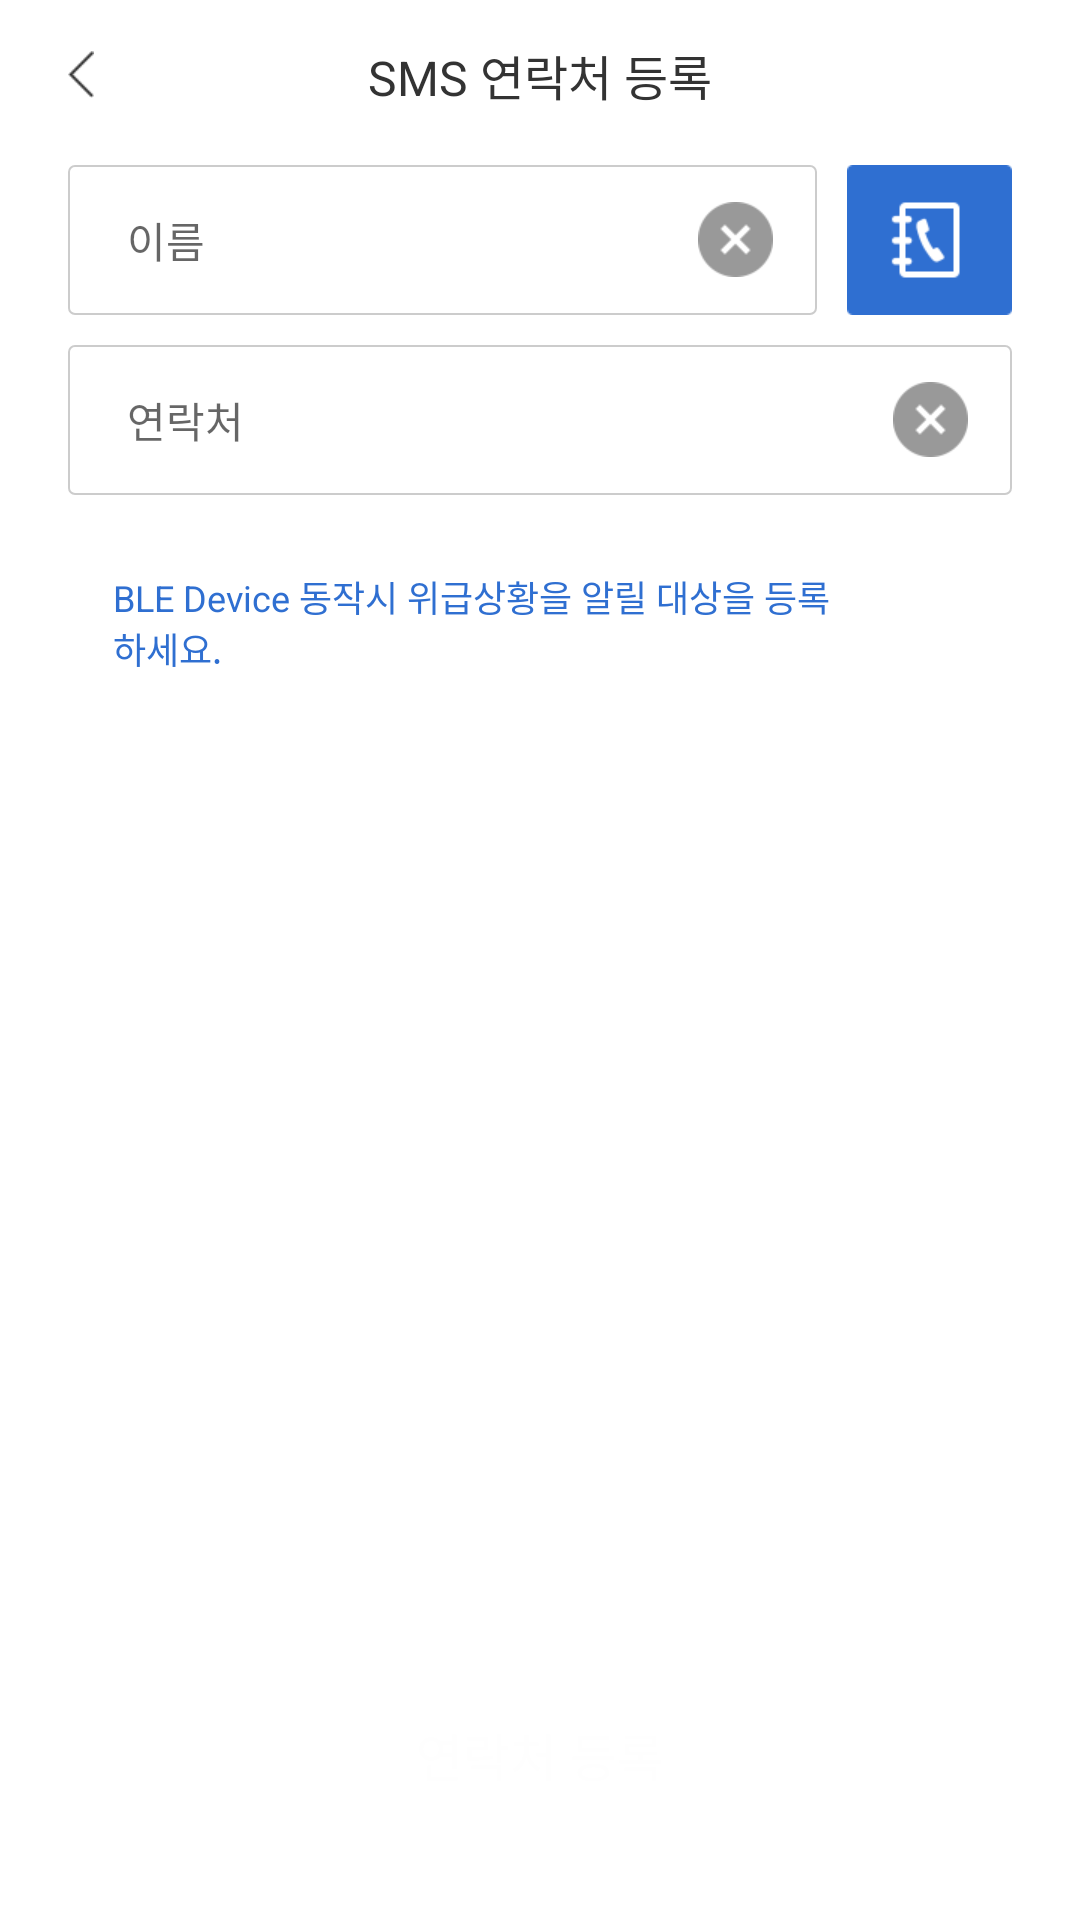

The Android layout XML behind this screen, and the referenced resources:
<!-- AndroidManifest.xml: application theme AppTheme.NoActionBar -->
<!-- res/layout/activity_sos_friend_registration.xml -->
<?xml version="1.0" encoding="utf-8"?>
<LinearLayout
    xmlns:android="http://schemas.android.com/apk/res/android"
    xmlns:app="http://schemas.android.com/apk/res-auto"
    xmlns:tools="http://schemas.android.com/tools"
    xmlns:ads="http://schemas.android.com/apk/res-auto"
    android:layout_width="match_parent"
    android:layout_height="match_parent"
    android:orientation="vertical"
    android:weightSum="1"
    android:background="#ffffff">

    <RelativeLayout
        android:layout_width="match_parent"
        android:layout_height="50dp">
        <LinearLayout
            android:id="@+id/sos_friend_registration_back_btn"
            android:layout_width="30dp"
            android:layout_height="30dp"
            android:layout_centerVertical="true"
            android:layout_marginLeft="12.5dp">
            <ImageView
                android:layout_width="8.5dp"
                android:layout_height="15.5dp"
                android:layout_gravity="center_vertical"
                android:layout_marginLeft="10dp"
                android:src="@drawable/arrow_left"/>
        </LinearLayout>

        <TextView
            android:id="@+id/sos_friend_registration_title"
            android:layout_width="wrap_content"
            android:layout_height="wrap_content"
            android:layout_centerInParent="true"
            android:text="SMS 연락처 등록"
            android:textColor="#333333"
            android:textSize="16dp" />
    </RelativeLayout>

    <RelativeLayout
        android:layout_width="match_parent"
        android:layout_height="wrap_content">

        <LinearLayout
            android:layout_width="match_parent"
            android:layout_height="50dp"
            android:layout_marginLeft="22.5dp"
            android:layout_marginRight="22.5dp"
            android:layout_marginTop="5dp"
            android:orientation="horizontal"
            android:weightSum="1">

            <RelativeLayout
                android:layout_width="0dp"
                android:layout_height="match_parent"
                android:layout_weight="1">

                <EditText
                    android:id="@+id/sos_friend_registration_name_edittext"
                    android:layout_width="match_parent"
                    android:layout_height="match_parent"
                    android:background="@drawable/memberjoin_edittext"
                    android:hint="이름"
                    android:inputType="text"
                    android:paddingLeft="19.5dp"
                    android:textCursorDrawable="@drawable/edittext_cursor"
                    android:textSize="14dp" />

                <Button
                    android:id="@+id/sos_friend_registration_editx1_btn"
                    android:layout_width="25dp"
                    android:layout_height="25dp"
                    android:layout_alignParentRight="true"
                    android:layout_centerVertical="true"
                    android:layout_marginRight="14.5dp"
                    android:background="@drawable/edittext_x_btn" />
            </RelativeLayout>

            <Button
                android:id="@+id/sos_friend_registration_search_btn"
                android:layout_width="55dp"
                android:layout_height="match_parent"
                android:layout_marginLeft="10dp"
                android:background="@drawable/sos_address"
                android:textAllCaps="false"
                />

        </LinearLayout>

        <RelativeLayout
            android:layout_width="match_parent"
            android:layout_height="50dp"
            android:layout_marginLeft="22.5dp"
            android:layout_marginRight="22.5dp"
            android:layout_marginTop="65dp">


            <EditText
                android:id="@+id/sos_friend_registration_phone_edittext"
                android:layout_width="match_parent"
                android:layout_height="50dp"
                android:background="@drawable/memberjoin_edittext"
                android:digits="0123456789-+"
                android:hint="연락처"
                android:inputType="phone"
                android:paddingLeft="19.5dp"
                android:textCursorDrawable="@drawable/edittext_cursor"
                android:textSize="14dp" />

            <Button
                android:id="@+id/sos_friend_registration_editx2_btn"
                android:layout_width="25dp"
                android:layout_height="25dp"
                android:layout_alignParentRight="true"
                android:layout_centerVertical="true"
                android:layout_marginRight="14.5dp"
                android:background="@drawable/edittext_x_btn" />


        </RelativeLayout>


        <RelativeLayout
            android:layout_width="match_parent"
            android:layout_height="wrap_content"
            android:orientation="horizontal"
            android:gravity="center_vertical"
            android:layout_marginTop="140dp"
            android:layout_marginLeft="37.5dp"

            >

            <TextView
                android:id="@+id/sos_friend_registration_text1"
                android:layout_width="match_parent"
                android:layout_height="wrap_content"
                android:layout_centerVertical="true"
                android:layout_marginRight="75dp"
                android:text="BLE Device 동작시 위급상황을 알릴 대상을 등록하세요."
                android:textColor="#2f6fd1"
                android:textSize="12dp" />

        </RelativeLayout>





    </RelativeLayout>


    <ImageView
        android:layout_width="match_parent"
        android:layout_height="0dp"
        android:layout_weight="1"/>

    <Button
        android:id="@+id/sos_friend_registration_btn"
        android:layout_width="match_parent"
        android:layout_height="50dp"
        android:layout_marginLeft="22.5dp"
        android:layout_marginRight="22.5dp"
        android:layout_marginBottom="30dp"
        android:background="@drawable/blue_btn"
        android:text="연락처 등록"
        android:textColor="@drawable/blue_btn_text"
        android:textSize="17dp"
        android:textAllCaps="false"
        style="?android:attr/borderlessButtonStyle"
        />

</LinearLayout>
<!-- resources referenced by this layout -->
<resources>
  <!-- drawable blue_btn (drawable) -->
  <?xml version="1.0" encoding="utf-8"?>
  <selector xmlns:android="http://schemas.android.com/apk/res/android" >
      <item
          android:state_enabled="false"
          android:drawable="@drawable/blue_btn_disable"
          />
      <item
          android:state_pressed="true"
          android:drawable="@drawable/blue_btn_press"
          />
      <item
          android:state_pressed="false"
          android:drawable="@drawable/blue_btn_normal"
          />
  
  </selector>
  <!-- drawable blue_btn_text (drawable) -->
  <?xml version="1.0" encoding="utf-8"?>
  <selector xmlns:android="http://schemas.android.com/apk/res/android">
      <item
          android:state_pressed="true"
          android:color="#ffffff"
          />
      <item
          android:state_pressed="false"
          android:color="#fefefe"
          />
  </selector>
  <!-- drawable edittext_cursor (drawable) -->
  <?xml version="1.0" encoding="utf-8"?>
  <shape xmlns:android="http://schemas.android.com/apk/res/android" >
      <size android:width="1dp" />
      <solid android:color="#cccccc"  />
  </shape>
  <!-- drawable edittext_x_btn (drawable) -->
  <?xml version="1.0" encoding="utf-8"?>
  <selector xmlns:android="http://schemas.android.com/apk/res/android">
      <item
          android:state_pressed="true"
          android:drawable="@drawable/x_button_p"
          />
      <item
          android:state_pressed="false"
          android:drawable="@drawable/x_button"
          />
  </selector>
  <!-- drawable memberjoin_edittext (drawable) -->
  <?xml version="1.0" encoding="utf-8"?>
  <selector xmlns:android="http://schemas.android.com/apk/res/android" >
      <item android:state_focused="false" android:drawable="@drawable/memberjoin_edittext_nomal"/>
      <item android:state_focused="true" android:drawable="@drawable/memberjoin_edittext_focus"/>
  </selector>
  <style name="AppTheme.NoActionBar">
          <item name="windowActionBar">false</item>
          <item name="windowNoTitle">true</item>
      </style>
  <!-- drawable blue_btn_disable (drawable) -->
  <?xml version="1.0" encoding="utf-8"?>
  <layer-list xmlns:android="http://schemas.android.com/apk/res/android" >
      <item>
          <shape android:shape="rectangle">
              <stroke android:width="1.5dp" android:color="#cccccc" />
              <corners
                  android:bottomRightRadius="2dp"
                  android:bottomLeftRadius="2dp"
                  android:topLeftRadius="2dp"
                  android:topRightRadius="2dp"
                  />
              <solid
                  android:color="#cccccc"/>
          </shape>
      </item>
  </layer-list>
  <!-- drawable blue_btn_press (drawable) -->
  <?xml version="1.0" encoding="utf-8"?>
  <layer-list xmlns:android="http://schemas.android.com/apk/res/android" >
      <item>
          <shape android:shape="rectangle">
              <stroke android:width="1.5dp" android:color="#1245AB" />
              <corners
                  android:bottomRightRadius="2dp"
                  android:bottomLeftRadius="2dp"
                  android:topLeftRadius="2dp"
                  android:topRightRadius="2dp"
                  />
              <solid
                  android:color="#1245AB"/>
          </shape>
      </item>
  </layer-list>
  <!-- drawable memberjoin_edittext_focus (drawable) -->
  <?xml version="1.0" encoding="utf-8"?>
  <layer-list xmlns:android="http://schemas.android.com/apk/res/android" >
      <item>
          <shape android:shape="rectangle">
              <stroke android:width="0.5dp" android:color="#2f6fd1" />
              <corners
                  android:bottomRightRadius="2dp"
                  android:bottomLeftRadius="2dp"
                  android:topLeftRadius="2dp"
                  android:topRightRadius="2dp"
                  />
              <solid
                  android:color="#ffffff"/>
          </shape>
      </item>
  </layer-list>
</resources>
